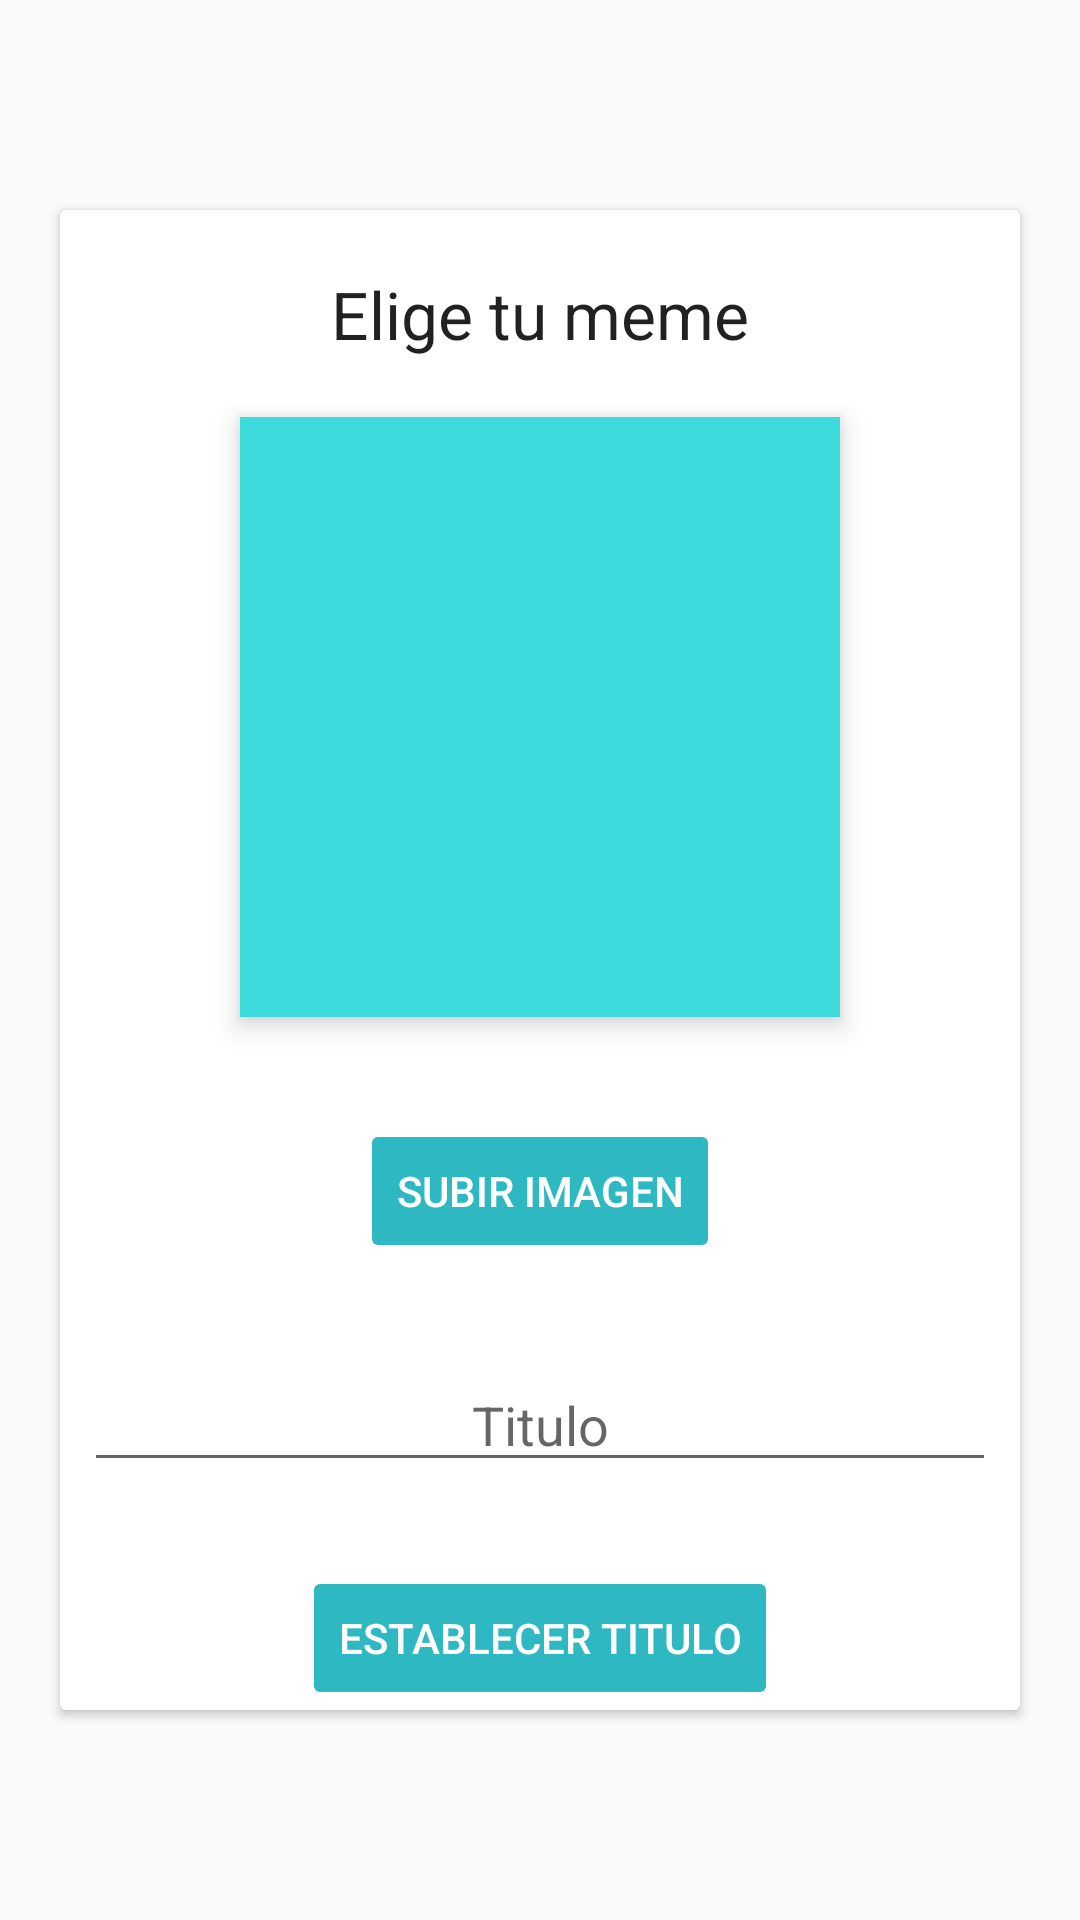

The Android layout XML behind this screen, and the referenced resources:
<!-- AndroidManifest.xml: application theme AppTheme -->
<!-- res/layout/prueba_subir.xml -->
<?xml version="1.0" encoding="utf-8"?>
<RelativeLayout xmlns:android="http://schemas.android.com/apk/res/android"
    android:layout_width="match_parent"
    android:layout_height="match_parent"
    xmlns:app="http://schemas.android.com/apk/res-auto"
    android:background="@drawable/fondo3">

    <android.support.v7.widget.CardView
        android:layout_width="wrap_content"
        android:layout_height="500dp"
        android:elevation="5dp"
        android:id="@+id/CardViewPerfil"
        app:cardElevation="2dp"
        app="@android:color/white"
        android:innerRadius="10dp"
        android:shape="ring"
        android:thicknessRatio="1.9"
        android:layout_centerHorizontal="true"
        android:layout_centerVertical="true">
        <RelativeLayout
            android:layout_width="320dp"
            android:layout_height="wrap_content">

            <TextView
                android:layout_width="wrap_content"
                android:layout_height="wrap_content"
                android:textAppearance="?android:attr/textAppearanceLarge"
                android:text="Elige tu meme"
                android:textAlignment="center"
                android:id="@+id/textView3"
                android:layout_alignParentTop="true"
                android:layout_centerHorizontal="true"
                android:layout_marginTop="20dp"/>

        </RelativeLayout>
    </android.support.v7.widget.CardView>

    <Button
        android:layout_width="wrap_content"
        android:layout_height="wrap_content"
        android:text="Subir Imagen"
        android:id="@+id/select_image"
        android:backgroundTint="@color/colorPrimaryDarkMMA"
        android:textColor="@color/cardview_light_background"
        android:layout_below="@+id/sImg_imv_verImagen"
        android:layout_centerHorizontal="true"
        android:layout_marginTop="34dp" />

    <Button
        android:layout_width="wrap_content"
        android:layout_height="wrap_content"
        android:text="Establecer titulo"
        android:id="@+id/sImg_btn_subirImagen"
        android:backgroundTint="@color/colorPrimaryDarkMMA"
        android:textColor="@color/cardview_light_background"
        android:layout_alignBottom="@+id/CardViewPerfil"
        android:layout_centerHorizontal="true" />

    <EditText
        android:layout_width="304dp"
        android:layout_height="wrap_content"
        android:inputType="text"
        android:elevation="5dp"
        android:ems="10"
        android:textAlignment="center"
        android:hint="Titulo"
        android:id="@+id/sImg_tex_titulo"
        android:layout_above="@+id/sImg_btn_subirImagen"
        android:layout_centerHorizontal="true"
        android:layout_marginBottom="28dp" />

    <ImageView
        android:layout_width="200dp"
        android:layout_height="200dp"
        android:id="@+id/sImg_imv_verImagen"
        android:layout_marginTop="69dp"
        android:elevation="5dp"
        android:background="@color/colorAccentMMA"
        android:layout_alignTop="@+id/CardViewPerfil"
        android:layout_centerHorizontal="true" />

</RelativeLayout>
<!-- resources referenced by this layout -->
<resources>
  <color name="colorAccentMMA">#3ddadb</color>
  <color name="colorPrimaryDarkMMA">#2eb8c1</color>
  <style name="AppTheme" parent="Theme.AppCompat.Light.DarkActionBar">
          
          <item name="colorPrimary">@color/colorPrimary</item>
          <item name="colorPrimaryDark">@color/colorPrimaryDark</item>
          <item name="colorAccent">@color/colorAccent</item>
      </style>
  <color name="colorPrimary">#3F51B5</color>
  <color name="colorPrimaryDark">#303F9F</color>
  <color name="colorAccent">#FF4081</color>
  
  
      //Principal
</resources>
